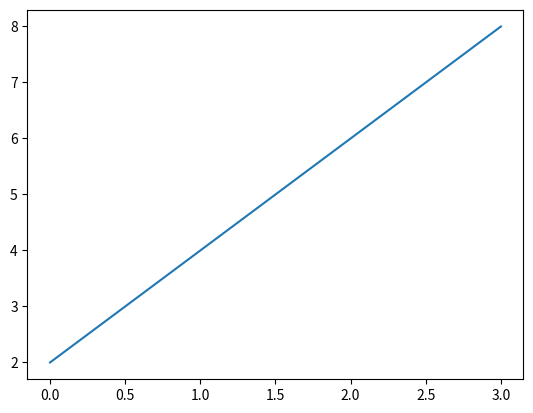

Here is the Python script that generated this plot: (Note: this script raises an exception after producing the figure.)
from matplotlib import pyplot as plt

# 1
list_y = [2, 4, 6, 8]
plt.plot(list_y)
# plt.show()
plt.savefig("./plot_image/first_plot.jpg")

# 2
list_x_y = [(1,2), (2,4), (9,6), (7,10)]
list_x_y.sort()
print(list_x_y)
plt.plot([x for x, y in list_x_y], [y for x, y in list_x_y])
# plt.show()
plt.savefig("./plot_image/second_plot.jpg")